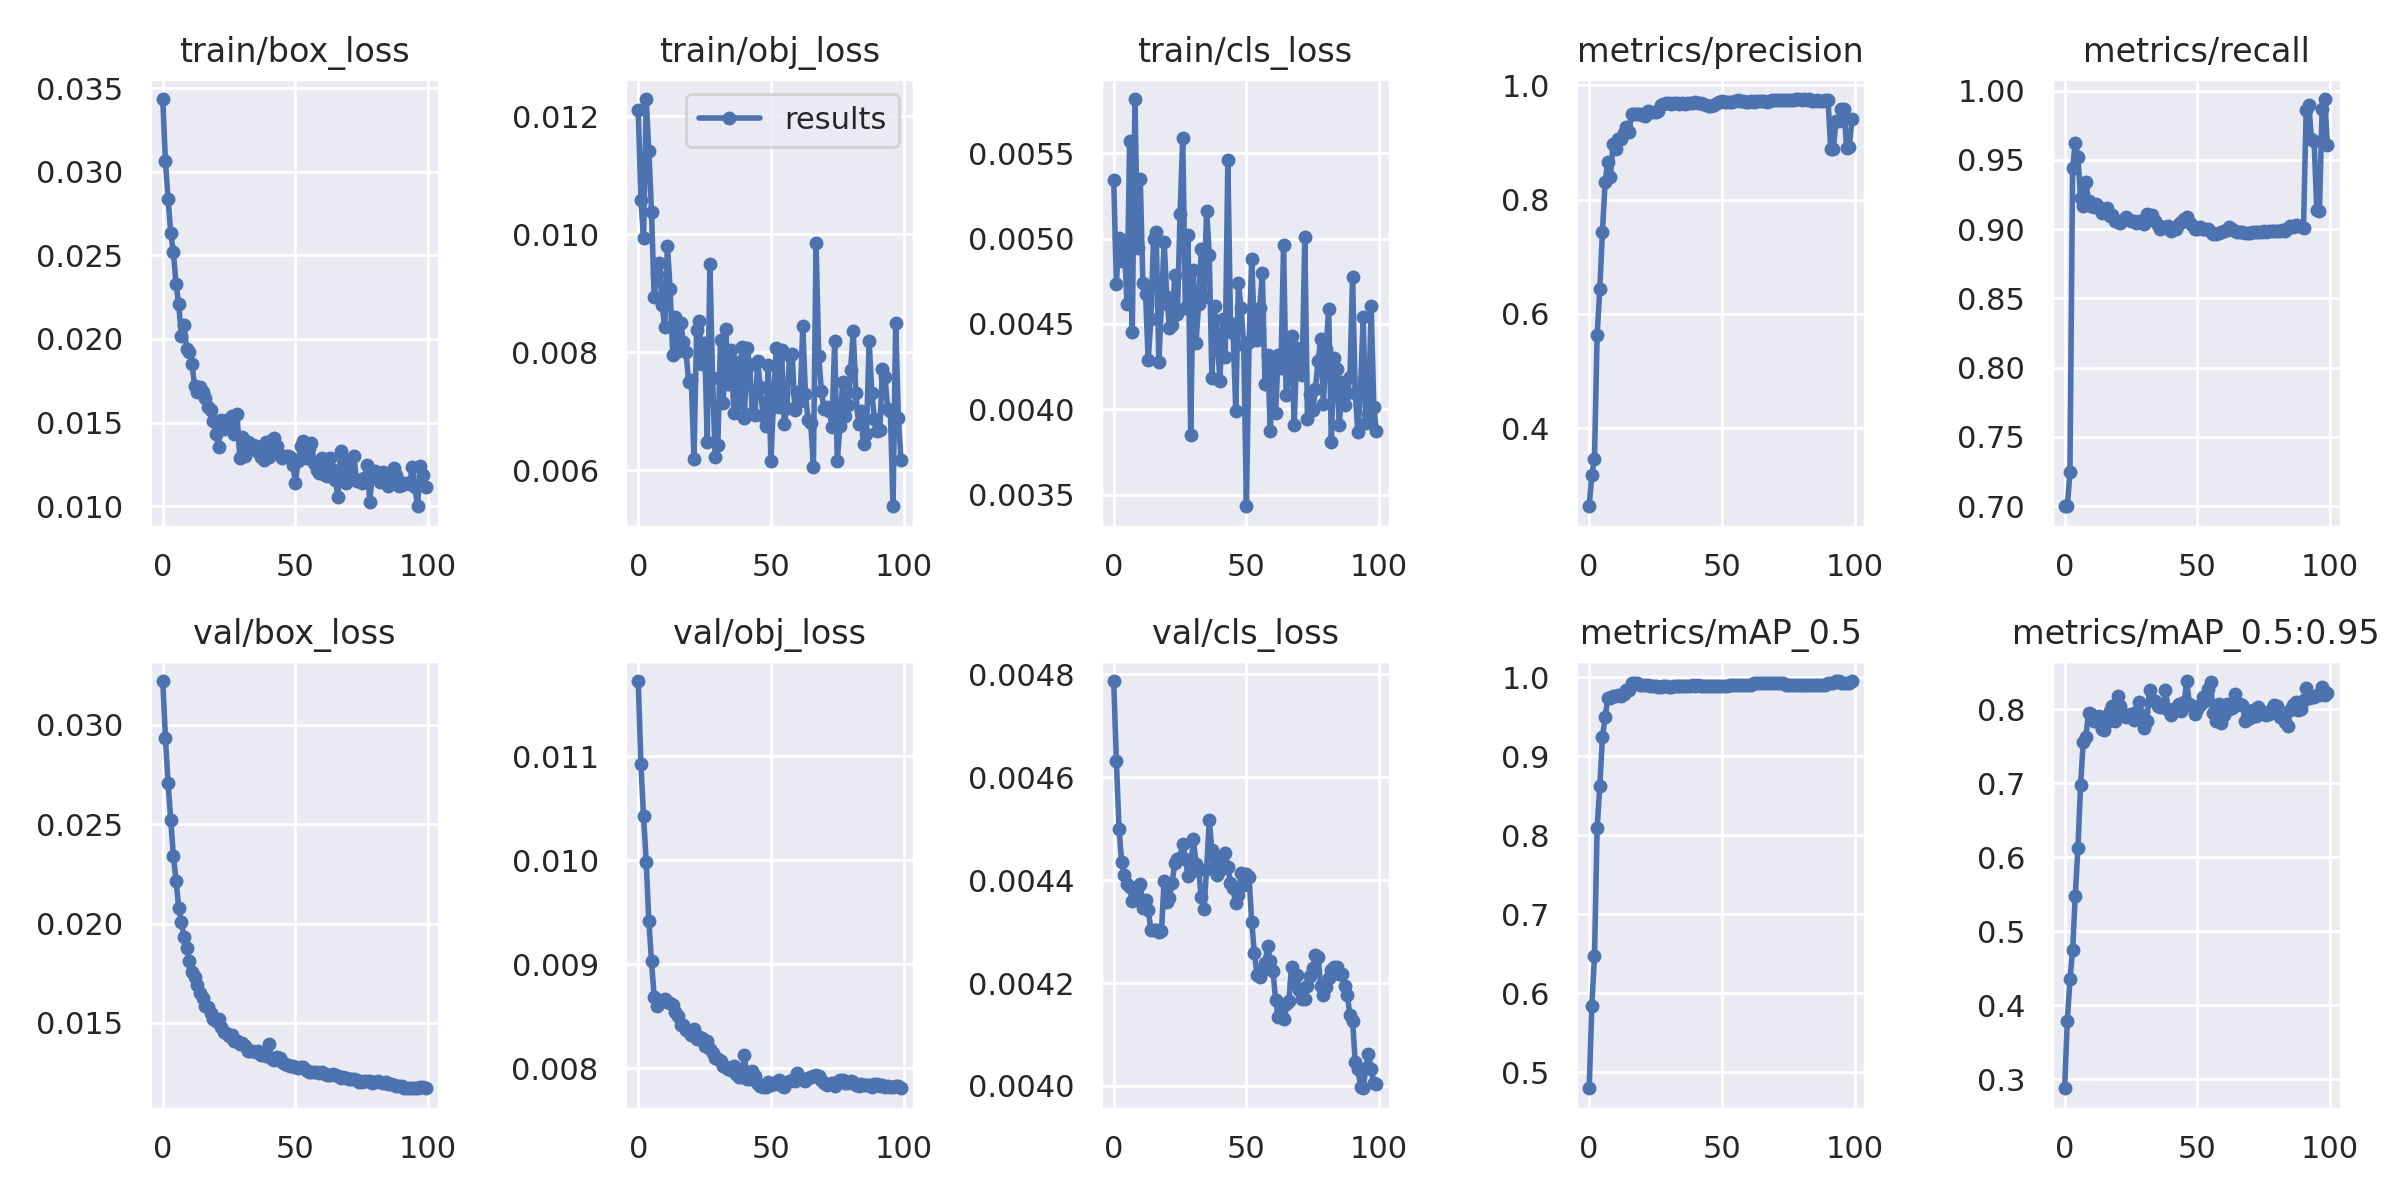

Values plotted in this chart, from the file beside it:
epoch, train/box_loss, train/obj_loss, train/cls_loss, metrics/precision, metrics/recall, metrics/mAP_0.5, metrics/mAP_0.5:0.95, val/box_loss, val/obj_loss, val/cls_loss, x/lr0, x/lr1, x/lr2
0, 0.03435, 0.01211, 0.005344, 0.2635, 0.7, 0.48, 0.2879, 0.03221, 0.01172, 0.004787, 0.1792, 0.0001336, 0.0001336
1, 0.03063, 0.01058, 0.004735, 0.3187, 0.7, 0.5843, 0.3787, 0.02934, 0.01093, 0.004632, 0.1701, 0.0002981, 0.0002981
2, 0.02836, 0.00993, 0.005005, 0.3465, 0.7245, 0.6471, 0.4348, 0.02706, 0.01042, 0.0045, 0.1609, 0.0004597, 0.0004597
3, 0.02632, 0.01229, 0.004866, 0.5638, 0.9445, 0.8093, 0.4741, 0.02521, 0.009985, 0.004435, 0.1517, 0.0006184, 0.0006184
4, 0.02518, 0.0114, 0.00498, 0.6428, 0.9622, 0.8617, 0.5476, 0.02339, 0.009413, 0.004409, 0.1426, 0.0007744, 0.0007744
5, 0.0233, 0.01038, 0.004616, 0.744, 0.952, 0.9239, 0.612, 0.02216, 0.009029, 0.004393, 0.1334, 0.0009275, 0.0009275
6, 0.02208, 0.008935, 0.00557, 0.83, 0.9224, 0.9493, 0.6967, 0.02081, 0.008688, 0.004387, 0.1242, 0.001078, 0.001078
7, 0.02018, 0.009332, 0.004452, 0.8663, 0.9168, 0.973, 0.7551, 0.02009, 0.008601, 0.00436, 0.115, 0.001225, 0.001225
8, 0.02083, 0.009514, 0.005817, 0.839, 0.9341, 0.973, 0.7628, 0.01934, 0.008631, 0.004369, 0.1058, 0.00137, 0.00137
9, 0.0194, 0.008794, 0.004946, 0.897, 0.9204, 0.9759, 0.7951, 0.01875, 0.008654, 0.004386, 0.09666, 0.001512, 0.001512
10, 0.01922, 0.008427, 0.00535, 0.8878, 0.9169, 0.9759, 0.7933, 0.01813, 0.008672, 0.004392, 0.08747, 0.001651, 0.001651
11, 0.01849, 0.009807, 0.004738, 0.9065, 0.9159, 0.9774, 0.7843, 0.01754, 0.00864, 0.004347, 0.07828, 0.001787, 0.001787
12, 0.01718, 0.009074, 0.004673, 0.906, 0.9183, 0.9759, 0.7834, 0.01729, 0.008624, 0.004361, 0.06908, 0.00192, 0.00192
13, 0.01682, 0.007958, 0.004287, 0.917, 0.9158, 0.9788, 0.7909, 0.01689, 0.008605, 0.004343, 0.05989, 0.00205, 0.00205
14, 0.01714, 0.008595, 0.004527, 0.9263, 0.9117, 0.9841, 0.7733, 0.01652, 0.008539, 0.004302, 0.05069, 0.002178, 0.002178
15, 0.01685, 0.008014, 0.004998, 0.9187, 0.9138, 0.9841, 0.7715, 0.01627, 0.008503, 0.004303, 0.04148, 0.002303, 0.002303
16, 0.01644, 0.008502, 0.005041, 0.95, 0.9153, 0.9923, 0.7827, 0.01587, 0.008415, 0.004303, 0.03228, 0.002425, 0.002425
17, 0.01594, 0.008177, 0.004277, 0.9495, 0.9096, 0.9923, 0.7977, 0.01581, 0.008416, 0.004299, 0.02307, 0.002544, 0.002544
18, 0.01574, 0.008004, 0.004617, 0.9502, 0.9101, 0.9923, 0.8039, 0.01547, 0.008367, 0.004301, 0.01385, 0.00266, 0.00266
19, 0.01507, 0.007488, 0.004982, 0.9495, 0.9059, 0.9902, 0.7844, 0.01519, 0.008362, 0.004399, 0.004639, 0.002773, 0.002773
20, 0.01431, 0.00753, 0.00466, 0.9473, 0.9052, 0.9902, 0.8178, 0.01508, 0.008324, 0.004358, 0.002773, 0.002773, 0.002773
21, 0.01353, 0.00619, 0.004476, 0.9465, 0.9048, 0.9902, 0.8045, 0.01521, 0.008377, 0.004366, 0.002773, 0.002773, 0.002773
22, 0.01512, 0.008382, 0.004494, 0.955, 0.9063, 0.9902, 0.7938, 0.01481, 0.008286, 0.004395, 0.002745, 0.002745, 0.002745
23, 0.0146, 0.00853, 0.004785, 0.9536, 0.9091, 0.9885, 0.7886, 0.01455, 0.008301, 0.004432, 0.002716, 0.002716, 0.002716
24, 0.01515, 0.007796, 0.004558, 0.9536, 0.9077, 0.9885, 0.7924, 0.01449, 0.008289, 0.004442, 0.002688, 0.002688, 0.002688
25, 0.01472, 0.008163, 0.005142, 0.9539, 0.9062, 0.9885, 0.7932, 0.01432, 0.00822, 0.004443, 0.00266, 0.00266, 0.00266
26, 0.01539, 0.006482, 0.005588, 0.9553, 0.9062, 0.987, 0.785, 0.01438, 0.008262, 0.004471, 0.002631, 0.002631, 0.002631
27, 0.0143, 0.009496, 0.004592, 0.9661, 0.9047, 0.987, 0.7961, 0.01406, 0.008185, 0.004441, 0.002603, 0.002603, 0.002603
28, 0.01548, 0.007571, 0.005021, 0.9674, 0.9057, 0.9885, 0.8093, 0.01409, 0.008153, 0.004409, 0.002575, 0.002575, 0.002575
29, 0.0129, 0.006219, 0.003849, 0.9684, 0.9047, 0.9885, 0.7921, 0.01394, 0.008103, 0.004416, 0.002546, 0.002546, 0.002546
30, 0.01413, 0.006435, 0.004818, 0.9683, 0.9039, 0.987, 0.7749, 0.01396, 0.008094, 0.00448, 0.002518, 0.002518, 0.002518
31, 0.01298, 0.008209, 0.004389, 0.9678, 0.9113, 0.987, 0.7835, 0.01381, 0.008075, 0.004431, 0.00249, 0.00249, 0.00249
32, 0.01383, 0.007143, 0.004615, 0.969, 0.9098, 0.9885, 0.8256, 0.01359, 0.008022, 0.00442, 0.002461, 0.002461, 0.002461
33, 0.01356, 0.00839, 0.004941, 0.9685, 0.9101, 0.9885, 0.8124, 0.01357, 0.008013, 0.004367, 0.002433, 0.002433, 0.002433
34, 0.01367, 0.007463, 0.00466, 0.9676, 0.9063, 0.9885, 0.8111, 0.01359, 0.007999, 0.004343, 0.002405, 0.002405, 0.002405
35, 0.01358, 0.008044, 0.005162, 0.969, 0.9031, 0.9885, 0.8037, 0.01352, 0.007983, 0.004422, 0.002376, 0.002376, 0.002376
36, 0.01323, 0.006978, 0.004906, 0.968, 0.9004, 0.9885, 0.803, 0.01357, 0.008019, 0.004517, 0.002348, 0.002348, 0.002348
37, 0.01295, 0.007838, 0.004182, 0.9692, 0.9011, 0.9885, 0.8024, 0.01338, 0.007943, 0.004459, 0.00232, 0.00232, 0.00232
38, 0.01276, 0.007146, 0.004607, 0.9686, 0.9014, 0.9885, 0.8255, 0.01338, 0.007923, 0.004443, 0.002291, 0.002291, 0.002291
39, 0.01385, 0.008093, 0.004417, 0.9689, 0.9021, 0.9902, 0.7993, 0.01331, 0.007917, 0.00441, 0.002263, 0.002263, 0.002263
40, 0.01291, 0.006889, 0.004166, 0.9698, 0.8986, 0.9885, 0.7916, 0.01393, 0.008127, 0.004419, 0.002234, 0.002234, 0.002234
41, 0.01393, 0.00807, 0.004526, 0.9693, 0.901, 0.9902, 0.8006, 0.01317, 0.007898, 0.004425, 0.002206, 0.002206, 0.002206
42, 0.01408, 0.007776, 0.004306, 0.9685, 0.9005, 0.9885, 0.8003, 0.01314, 0.007902, 0.004453, 0.002178, 0.002178, 0.002178
43, 0.01361, 0.006964, 0.005458, 0.9664, 0.9034, 0.9885, 0.8063, 0.01325, 0.007972, 0.004426, 0.002149, 0.002149, 0.002149
44, 0.01304, 0.006936, 0.004507, 0.9652, 0.9051, 0.9885, 0.7979, 0.01324, 0.007927, 0.004395, 0.002121, 0.002121, 0.002121
45, 0.01289, 0.007852, 0.004446, 0.9643, 0.9073, 0.9885, 0.8089, 0.01304, 0.007856, 0.004385, 0.002093, 0.002093, 0.002093
46, 0.01301, 0.007405, 0.00399, 0.9639, 0.9091, 0.9885, 0.8378, 0.01294, 0.007832, 0.004356, 0.002064, 0.002064, 0.002064
47, 0.01301, 0.006927, 0.004742, 0.9657, 0.9051, 0.9885, 0.8074, 0.01288, 0.007822, 0.004371, 0.002036, 0.002036, 0.002036
48, 0.01292, 0.006756, 0.00459, 0.9685, 0.9029, 0.9885, 0.8044, 0.01281, 0.007825, 0.004413, 0.002008, 0.002008, 0.002008
49, 0.01244, 0.00779, 0.004374, 0.9713, 0.9003, 0.9885, 0.793, 0.01285, 0.007868, 0.004391, 0.001979, 0.001979, 0.001979
50, 0.01138, 0.006155, 0.003432, 0.9722, 0.9001, 0.9885, 0.8, 0.01275, 0.00784, 0.004412, 0.001951, 0.001951, 0.001951
51, 0.01272, 0.007214, 0.004396, 0.9699, 0.9015, 0.9885, 0.8057, 0.01274, 0.007849, 0.004406, 0.001923, 0.001923, 0.001923
52, 0.0136, 0.008078, 0.004879, 0.9715, 0.9002, 0.9885, 0.8162, 0.01277, 0.007866, 0.004318, 0.001894, 0.001894, 0.001894
53, 0.01387, 0.007071, 0.004455, 0.9709, 0.9004, 0.9902, 0.8108, 0.01277, 0.007885, 0.004258, 0.001866, 0.001866, 0.001866
54, 0.0129, 0.008042, 0.004407, 0.9706, 0.8999, 0.9902, 0.8275, 0.01263, 0.007833, 0.004216, 0.001838, 0.001838, 0.001838
55, 0.01345, 0.006791, 0.004592, 0.9725, 0.8978, 0.9902, 0.8361, 0.01253, 0.007824, 0.004212, 0.001809, 0.001809, 0.001809
56, 0.01377, 0.007058, 0.004795, 0.9733, 0.8969, 0.9902, 0.7943, 0.01253, 0.007866, 0.004224, 0.001781, 0.001781, 0.001781
57, 0.01261, 0.007937, 0.004146, 0.973, 0.8969, 0.9902, 0.7842, 0.01254, 0.007878, 0.004239, 0.001753, 0.001753, 0.001753
58, 0.01219, 0.007969, 0.004317, 0.9716, 0.8972, 0.9902, 0.8071, 0.01251, 0.007885, 0.004272, 0.001724, 0.001724, 0.001724
59, 0.01196, 0.007015, 0.003873, 0.9714, 0.8983, 0.9902, 0.781, 0.01246, 0.007878, 0.004242, 0.001696, 0.001696, 0.001696
... 40 more rows
